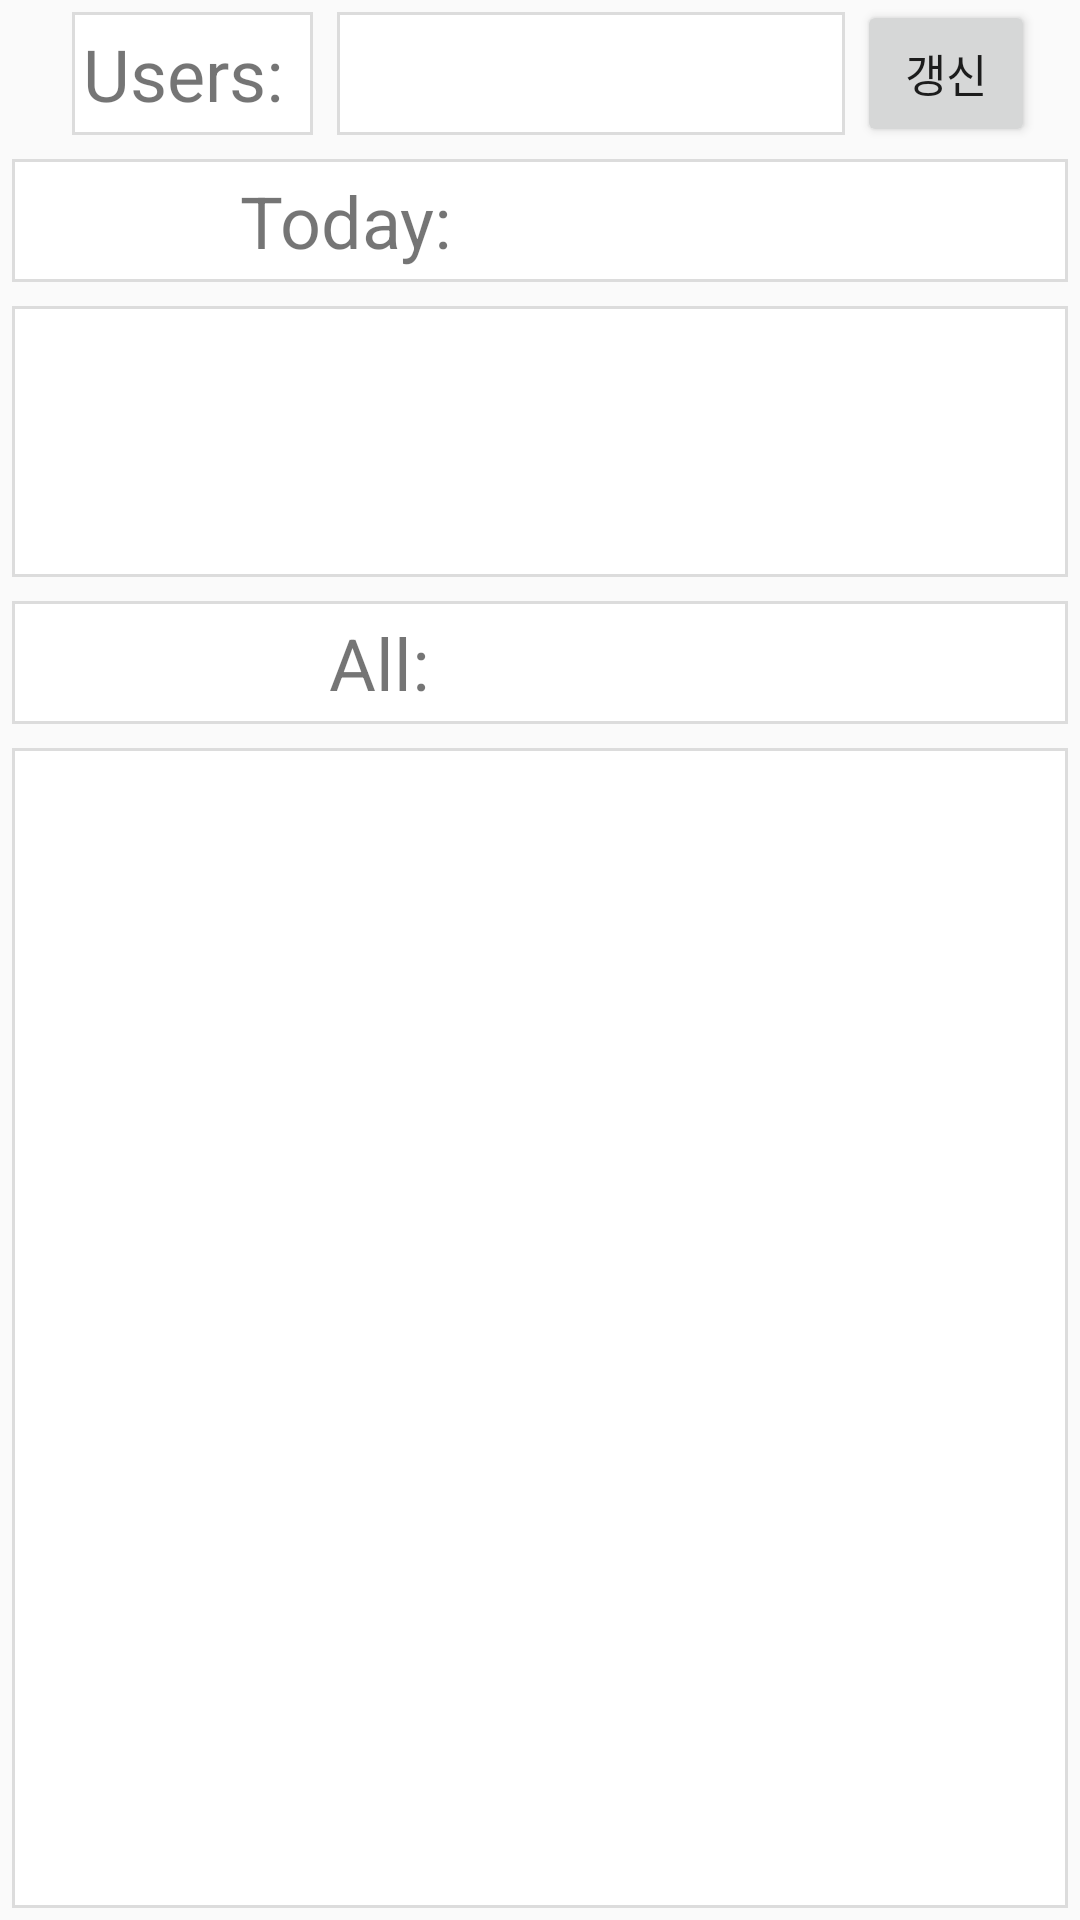

Produce the Android XML layout that renders to this screen, including the resource entries it uses.
<!-- AndroidManifest.xml: application theme Theme.BOJ_Android -->
<!-- res/layout/fragment_s.xml -->
<?xml version="1.0" encoding="utf-8"?>
<LinearLayout xmlns:android="http://schemas.android.com/apk/res/android"
    android:layout_width="match_parent"
    android:layout_height="match_parent"
    xmlns:tools="http://schemas.android.com/tools"
    android:orientation="vertical">

        <LinearLayout
            android:id="@+id/main_top"
            android:layout_width="match_parent"
            android:layout_height="0dp"
            android:layout_weight="1"
            android:orientation="horizontal">


            <TextView
                android:id="@+id/textView"
                android:layout_width="0dp"
                android:layout_height="match_parent"
                android:layout_gravity="center"
                android:layout_marginStart="20dp"
                android:layout_weight="1.5"
                android:background="@drawable/user_bolder"
                android:gravity="center"
                android:padding="7dp"
                android:text="Users: "
                android:textSize="24sp" />

            <Spinner
                android:id="@+id/spinner"
                tools:ignore="SpeakableTextPresentCheck"
                android:layout_width="0dp"
                android:layout_height="match_parent"
                android:layout_gravity="center"
                android:layout_weight="3"
                android:background="@drawable/user_bolder"
                android:textAlignment="center" />

            <Button
                android:id="@+id/button"
                android:layout_width="0dp"
                android:layout_height="match_parent"
                android:layout_gravity="center"
                android:layout_marginRight="15dp"
                android:layout_weight="1"
                android:text="갱신"
                android:textSize="15sp" />
        </LinearLayout>

    <LinearLayout
        android:layout_width="match_parent"
        android:layout_height="0dp"
        android:layout_weight="1"
        android:orientation="horizontal"
        android:background="@drawable/user_bolder">

        <TextView
            android:id="@+id/textView2"
            android:layout_width="0dp"
            android:layout_height="match_parent"
            android:layout_weight="1"
            android:gravity="center|right"
            android:text="Today:     "
            android:textSize="24sp" />

        <TextView
            android:id="@+id/textView5"
            android:layout_width="0dp"
            android:layout_height="match_parent"
            android:layout_weight="1"
            android:gravity="center|left"
            android:textSize="24sp" />

    </LinearLayout>

    <androidx.recyclerview.widget.RecyclerView
        android:id="@+id/re_count"
        android:layout_width="match_parent"
        android:layout_height="0dp"
        android:layout_weight="2"
        android:background="@drawable/user_bolder" />

    <LinearLayout
        android:layout_width="match_parent"
        android:layout_height="0dp"
        android:layout_weight="1"
        android:orientation="horizontal"
        android:background="@drawable/user_bolder">

        <TextView
            android:id="@+id/textView4"
            android:layout_width="0dp"
            android:layout_height="match_parent"
            android:layout_weight="1"
            android:gravity="center|right"
            android:padding="7dp"
            android:text="All:     "
            android:textSize="24sp" />

        <TextView
            android:id="@+id/textView3"
            android:layout_width="0dp"
            android:layout_height="match_parent"
            android:layout_weight="1"
            android:gravity="center|left"
            android:textSize="24sp" />

    </LinearLayout>

    <androidx.recyclerview.widget.RecyclerView
        android:id="@+id/recycler_class"
        android:layout_width="match_parent"
        android:layout_height="0dp"
        android:layout_weight="8"

        android:background="@drawable/user_bolder" />

</LinearLayout>
<!-- resources referenced by this layout -->
<resources>
  <!-- drawable user_bolder (drawable) -->
  <?xml version="1.0" encoding="utf-8"?>
  <layer-list
      xmlns:android="http://schemas.android.com/apk/res/android">
      <item
          android:bottom="4dp"
          android:left="4dp"
          android:right="4dp"
          android:top="4dp">
          <shape
              android:shape="rectangle">
              <stroke
                  android:width="1dp"
                  android:color="#dcdcdc"
                  />
              <solid android:color="#FFF"
                  />
          </shape>
      </item>
  </layer-list>
  <style name="Theme.BOJ_Android" parent="Theme.AppCompat.Light.DarkActionBar">
          
          <item name="colorPrimary">@color/purple_500</item>
          <item name="colorPrimaryDark">@color/purple_700</item>
          <item name="colorAccent">@color/teal_200</item>
          
      </style>
  <!-- not gathered from this repository: default colours our renderer supplied (Android Studio template values) -->
  <color name="purple_500">#FF6200EE</color>
  <color name="purple_700">#FF3700B3</color>
  <color name="teal_200">#FF03DAC5</color>
</resources>
